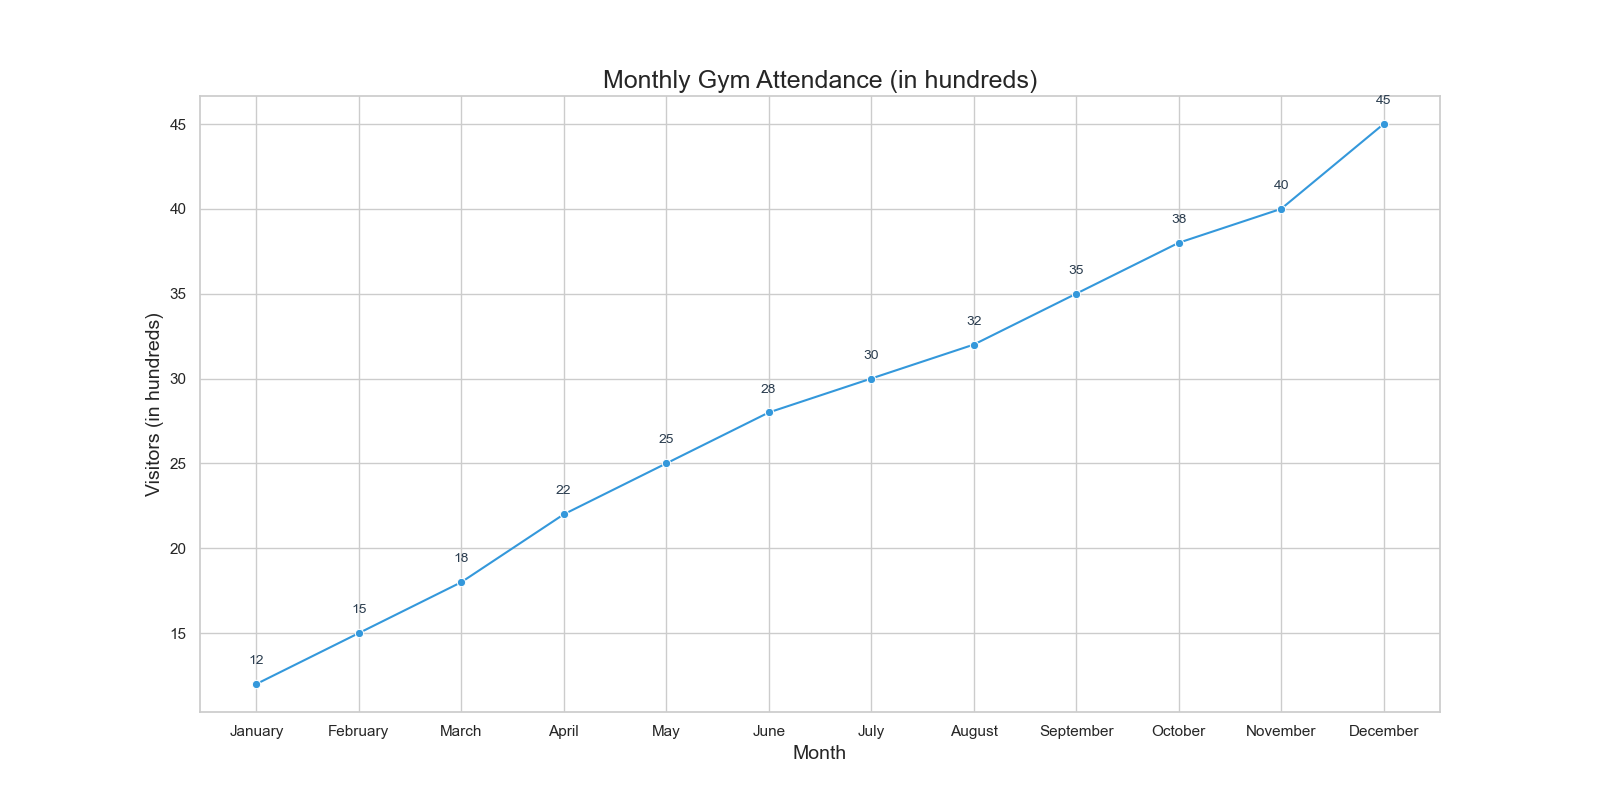

The table this chart was drawn from, first rows:
Month, Visitors
January, 12
February, 15
March, 18
April, 22
May, 25
June, 28
July, 30
August, 32
September, 35
October, 38
November, 40
December, 45
